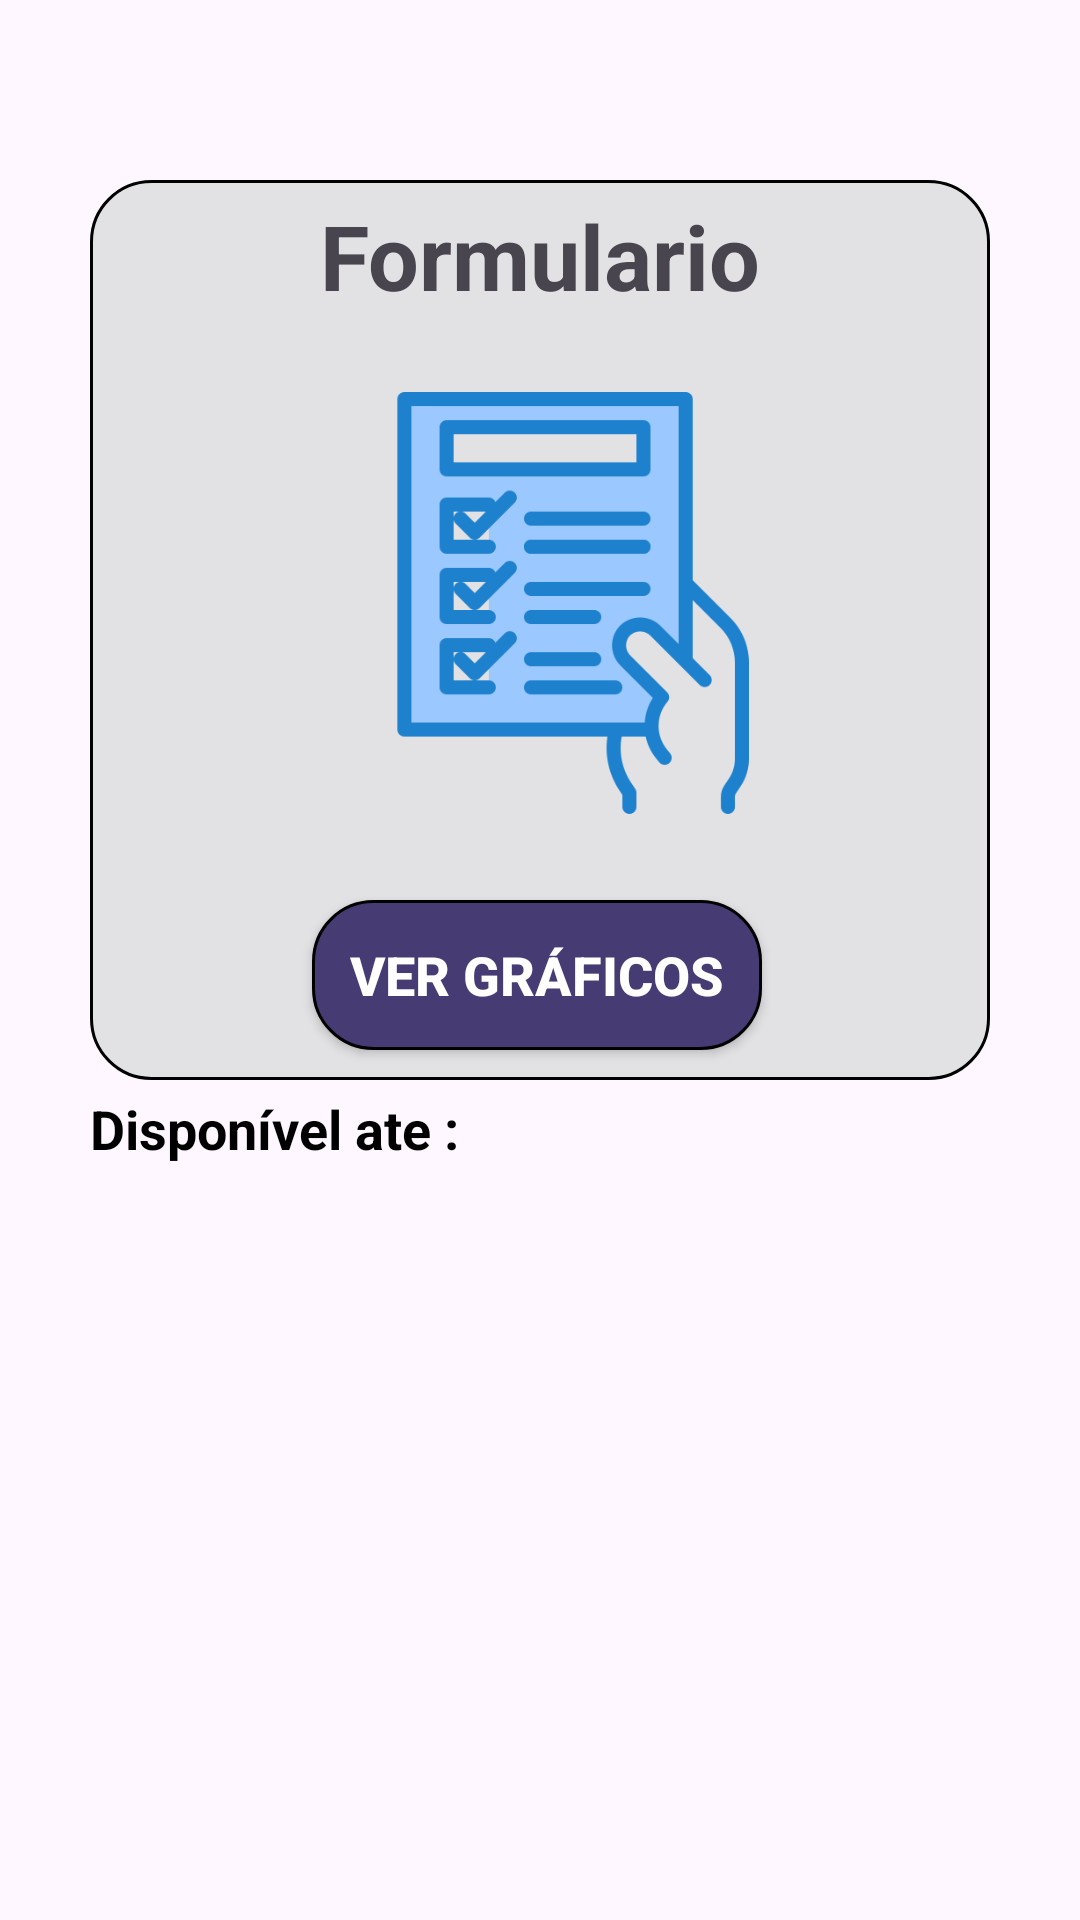

Write the Android layout XML for this screen, with the resource values it uses.
<!-- AndroidManifest.xml: application theme Theme.AvaliApp -->
<!-- res/layout/form_gestor.xml -->
<?xml version="1.0" encoding="utf-8"?>
<androidx.constraintlayout.widget.ConstraintLayout xmlns:android="http://schemas.android.com/apk/res/android"
    xmlns:app="http://schemas.android.com/apk/res-auto"
    xmlns:tools="http://schemas.android.com/tools"
    android:layout_width="match_parent"
    android:layout_height="match_parent">

    <View
        android:id="@+id/view_form_disponivel"
        android:layout_width="300dp"
        android:layout_height="300dp"
        android:layout_marginStart="50dp"
        android:layout_marginTop="60dp"
        android:layout_marginEnd="50dp"
        android:background="@drawable/formulario_disponivel_design"
        app:layout_constraintEnd_toEndOf="parent"
        app:layout_constraintStart_toStartOf="parent"
        app:layout_constraintTop_toTopOf="parent" />

    <TextView
        android:id="@+id/txt_form_disp"
        android:layout_width="150dp"
        android:layout_height="50dp"
        android:layout_marginTop="10dp"
        android:layout_marginBottom="250dp"
        android:text="Formulario"
        android:textAlignment="center"
        android:textSize="30sp"
        android:textStyle="bold"
        app:layout_constraintBottom_toBottomOf="@id/view_form_disponivel"
        app:layout_constraintEnd_toEndOf="@id/view_form_disponivel"
        app:layout_constraintStart_toStartOf="@id/view_form_disponivel"
        app:layout_constraintTop_toTopOf="@id/view_form_disponivel" />

    <ImageView
        android:id="@+id/image_view_form_disp"
        android:layout_width="150dp"
        android:layout_height="150dp"
        app:layout_constraintBottom_toBottomOf="@id/view_form_disponivel"
        app:layout_constraintEnd_toEndOf="@id/view_form_disponivel"
        app:layout_constraintHorizontal_bias="0.495"
        app:layout_constraintStart_toStartOf="@id/view_form_disponivel"
        app:layout_constraintTop_toTopOf="@id/view_form_disponivel"
        app:layout_constraintVertical_bias="0.44"
        android:src="@drawable/form_disponivel"/>

    <ImageView
        android:id="@+id/image_view_apagar"
        android:layout_width="39dp"
        android:layout_height="42dp"
        android:layout_marginTop="40dp"
        android:layout_marginEnd="16dp"
        android:src="@drawable/lixo"
        app:layout_constraintEnd_toEndOf="@id/view_form_disponivel"
        app:layout_constraintTop_toBottomOf="@id/image_view_form_disp" />

    <androidx.appcompat.widget.AppCompatButton
        android:id="@+id/anali_respostas"
        android:layout_width="150dp"
        android:layout_height="50dp"
        android:layout_marginBottom="10dp"
        android:background="@drawable/btnenviar"
        android:gravity="center"
        android:text="@string/grafico_respostas"
        android:textColor="@color/white"
        android:textSize="18sp"
        android:textStyle="bold"
        app:layout_constraintBottom_toBottomOf="@id/view_form_disponivel"
        app:layout_constraintEnd_toEndOf="@id/view_form_disponivel"
        app:layout_constraintHorizontal_bias="0.493"
        app:layout_constraintStart_toStartOf="@id/view_form_disponivel"
        app:layout_constraintTop_toBottomOf="@+id/image_view_form_disp"
        app:layout_constraintTop_toTopOf="@id/view_form_disponivel"
        app:layout_constraintVertical_bias="1.0" />

    <TextView
        android:id="@+id/txt_disponivel_ate"
        android:layout_width="wrap_content"
        android:layout_height="wrap_content"
        android:layout_marginTop="4dp"
        android:text="@string/disponivel_ate"
        android:textColor="@color/black"
        android:textSize="18sp"
        android:textStyle="bold"
        app:layout_constraintEnd_toEndOf="parent"
        app:layout_constraintHorizontal_bias="0.0"
        app:layout_constraintStart_toStartOf="@id/view_form_disponivel"
        app:layout_constraintTop_toBottomOf="@id/view_form_disponivel" />

</androidx.constraintlayout.widget.ConstraintLayout>
<!-- resources referenced by this layout -->
<resources>
  <color name="black">#FF000000</color>
  <color name="white">#FFFFFFFF</color>
  <!-- drawable btnenviar (drawable) -->
  <?xml version="1.0" encoding="utf-8"?>
  <shape xmlns:android="http://schemas.android.com/apk/res/android">
      <stroke android:color="@color/black" android:width="1dp"/>
      <corners android:radius="20dp"/>
      <solid android:color="@color/Sanofi_Button"></solid>
  </shape>
  <!-- drawable form_disponivel: png bitmap (drawable, 15749 bytes) -->
  <!-- drawable formulario_disponivel_design (drawable) -->
  <?xml version="1.0" encoding="utf-8"?>
  <shape xmlns:android="http://schemas.android.com/apk/res/android">
      <stroke android:color="@color/black" android:width="1dp"/>
      <corners android:radius="20dp"/>
      <solid android:color="#9FD2D5D5"></solid>
  </shape>
  <string name="disponivel_ate">Disponível ate :</string>
  <string name="grafico_respostas">Ver Gráficos</string>
  <style name="Theme.AvaliApp" parent="Base.Theme.AvaliApp" />
  <color name="Sanofi_Button">#473B73</color>
  <style name="Base.Theme.AvaliApp" parent="Theme.Material3.DayNight.NoActionBar">
          
          <item name="colorPrimary">@color/cinza</item>
      </style>
  <color name="cinza">#9FAAAEAC</color>
</resources>
